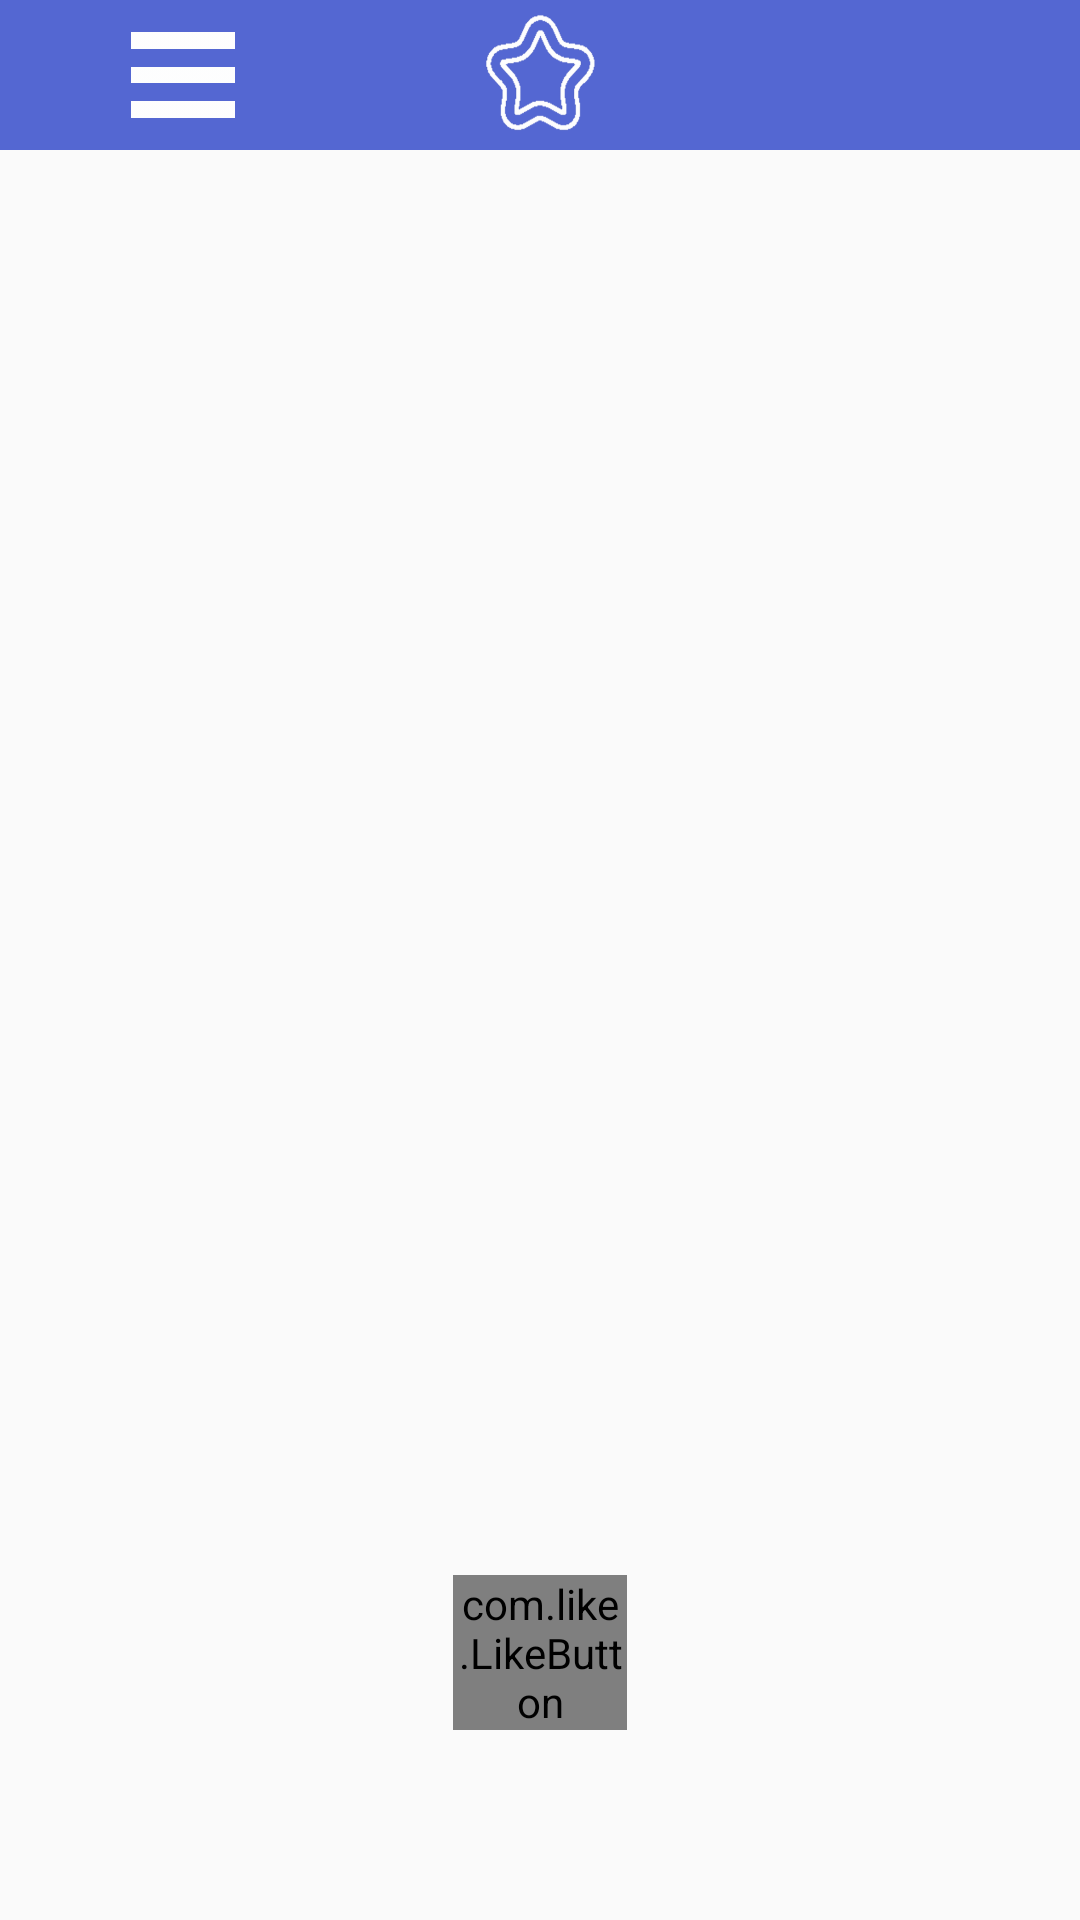

Here is an Android app screen rendered from its layout file. Give the layout XML and the strings, colors and styles it references.
<!-- AndroidManifest.xml: application theme AppTheme -->
<!-- res/layout/activity_main.xml -->
<?xml version="1.0" encoding="utf-8"?>
<RelativeLayout xmlns:android="http://schemas.android.com/apk/res/android"
    xmlns:app="http://schemas.android.com/apk/res-auto"
    xmlns:tools="http://schemas.android.com/tools"
    android:layout_width="match_parent"
    android:layout_height="match_parent"
    android:background="@drawable/background"
    tools:context="com.example.timteam.youwillwin.MainActivity">

    <RelativeLayout
        android:id="@+id/relativeLayout"
        android:layout_width="350dp"
        android:layout_height="350dp"
        android:layout_centerHorizontal="true"
        android:layout_centerVertical="true">

        <ImageView
            android:id="@+id/imageView"
            android:layout_width="wrap_content"
            android:layout_height="match_parent"
            />

    </RelativeLayout>

    <LinearLayout
        android:layout_width="58dp"
        android:layout_height="58dp"
        android:layout_centerHorizontal="true"
        android:layout_below="@+id/relativeLayout"
        android:layout_marginTop="30dp">

        <com.like.LikeButton
            app:icon_type="heart"
            app:icon_size="45dp"
            app:liked="true"
            app:is_enabled="true"
            android:id="@+id/star_button"
            android:layout_width="wrap_content"
            android:layout_height="wrap_content"
            />

    </LinearLayout>

    <RelativeLayout
        android:layout_width="match_parent"
        android:layout_height="50dp"
        android:orientation="horizontal"
        android:id="@+id/linearLayout"
        android:background="@color/colorPrimary">

        <ImageView
            android:layout_width="46dp"
            android:layout_height="46dp"
            android:layout_centerHorizontal="true"
            android:layout_centerVertical="true"
            android:id="@+id/button_favorites"
            android:background="@drawable/favorites"
            android:onClick="clickFav"/>

        <ImageView
            android:layout_width="46dp"
            android:layout_height="46dp"
            android:layout_alignParentEnd="true"
            android:layout_alignParentRight="true"
            android:layout_alignTop="@+id/button_favorites"
            android:layout_marginEnd="38dp"
            android:layout_marginRight="38dp"
            android:background="@drawable/ic_action_calendar_month"
            android:id="@+id/button_calendar"
            android:onClick="clickCalendar"/>

        <ImageView
            android:layout_width="46dp"
            android:layout_height="46dp"
            android:layout_alignParentLeft="true"
            android:layout_alignParentStart="true"
            android:layout_alignTop="@+id/button_favorites"
            android:layout_marginStart="38dp"
            android:background="@drawable/menu"
            android:layout_marginLeft="38dp"
            android:id="@+id/button_menu"
            android:onClick="clickMenu"/>


    </RelativeLayout>


</RelativeLayout>
<!-- resources referenced by this layout -->
<resources>
  <color name="colorPrimary">#5467d2</color>
  <!-- drawable favorites: png bitmap (drawable-hdpi, 5366 bytes) -->
  <!-- drawable menu: png bitmap (drawable-hdpi, 12502 bytes) -->
  <style name="AppTheme" parent="Theme.AppCompat.Light.NoActionBar">
          
          <item name="colorPrimary">@color/colorPrimary</item>
          <item name="colorPrimaryDark">@color/colorPrimaryDark</item>
          <item name="colorAccent">@color/colorAccent</item>
      </style>
  <color name="colorPrimaryDark">#303F9F</color>
  <color name="colorAccent">#FF4081</color>
</resources>
